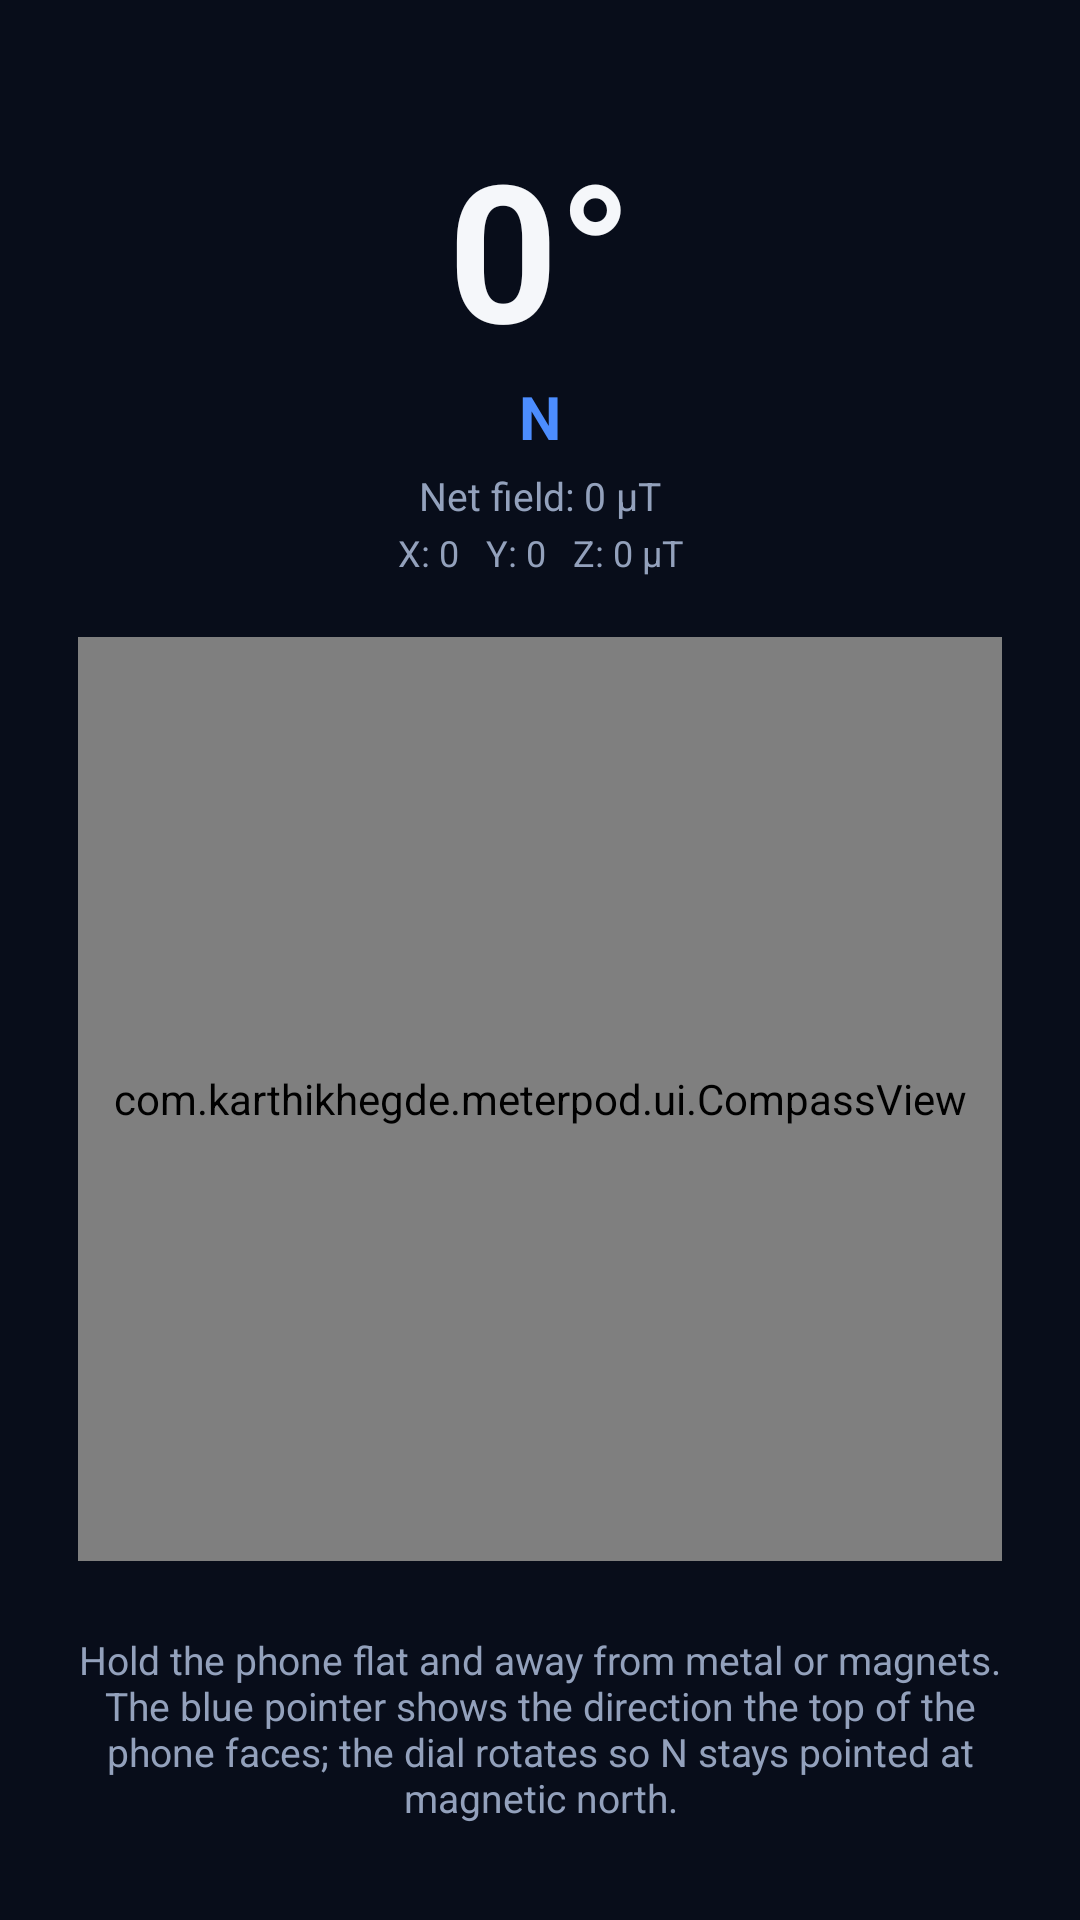

This screen was rendered from an Android layout file. Write that file and the resources it references.
<!-- AndroidManifest.xml: application theme Theme.MeterPod -->
<!-- res/layout/fragment_compass.xml -->
<?xml version="1.0" encoding="utf-8"?>
<androidx.constraintlayout.widget.ConstraintLayout xmlns:android="http://schemas.android.com/apk/res/android"
    xmlns:app="http://schemas.android.com/apk/res-auto"
    android:layout_width="match_parent"
    android:layout_height="match_parent"
    android:background="@color/background"
    android:padding="24dp">

    <TextView
        android:id="@+id/headingText"
        android:layout_width="wrap_content"
        android:layout_height="wrap_content"
        android:layout_marginTop="16dp"
        android:text="0°"
        android:textColor="@color/textPrimary"
        android:textSize="64sp"
        android:textStyle="bold"
        app:layout_constraintTop_toTopOf="parent"
        app:layout_constraintStart_toStartOf="parent"
        app:layout_constraintEnd_toEndOf="parent" />

    <TextView
        android:id="@+id/cardinalText"
        android:layout_width="wrap_content"
        android:layout_height="wrap_content"
        android:text="N"
        android:textColor="@color/accent"
        android:textSize="20sp"
        android:textStyle="bold"
        app:layout_constraintTop_toBottomOf="@id/headingText"
        app:layout_constraintStart_toStartOf="parent"
        app:layout_constraintEnd_toEndOf="parent" />

    <TextView
        android:id="@+id/fieldStrengthText"
        android:layout_width="wrap_content"
        android:layout_height="wrap_content"
        android:layout_marginTop="4dp"
        android:text="Net field: 0 µT"
        android:textColor="@color/textSecondary"
        android:textSize="13sp"
        app:layout_constraintTop_toBottomOf="@id/cardinalText"
        app:layout_constraintStart_toStartOf="parent"
        app:layout_constraintEnd_toEndOf="parent" />

    <TextView
        android:id="@+id/fieldAxesText"
        android:layout_width="wrap_content"
        android:layout_height="wrap_content"
        android:layout_marginTop="2dp"
        android:text="X: 0   Y: 0   Z: 0 µT"
        android:textColor="@color/textSecondary"
        android:textSize="12sp"
        app:layout_constraintTop_toBottomOf="@id/fieldStrengthText"
        app:layout_constraintStart_toStartOf="parent"
        app:layout_constraintEnd_toEndOf="parent" />

    <com.karthikhegde.meterpod.ui.CompassView
        android:id="@+id/compassView"
        android:layout_width="0dp"
        android:layout_height="0dp"
        android:layout_marginTop="20dp"
        android:layout_marginBottom="24dp"
        app:layout_constraintTop_toBottomOf="@id/fieldAxesText"
        app:layout_constraintBottom_toTopOf="@id/instructions"
        app:layout_constraintStart_toStartOf="parent"
        app:layout_constraintEnd_toEndOf="parent"
        app:layout_constraintDimensionRatio="1:1" />

    <TextView
        android:id="@+id/instructions"
        android:layout_width="0dp"
        android:layout_height="wrap_content"
        android:layout_marginBottom="8dp"
        android:gravity="center"
        android:text="Hold the phone flat and away from metal or magnets. The blue pointer shows the direction the top of the phone faces; the dial rotates so N stays pointed at magnetic north."
        android:textColor="@color/textSecondary"
        android:textSize="13sp"
        app:layout_constraintBottom_toBottomOf="parent"
        app:layout_constraintStart_toStartOf="parent"
        app:layout_constraintEnd_toEndOf="parent" />

</androidx.constraintlayout.widget.ConstraintLayout>
<!-- resources referenced by this layout -->
<resources>
  <color name="accent">#4C8DFF</color>
  <color name="background">#080D1A</color>
  <color name="textPrimary">#F5F7FA</color>
  <color name="textSecondary">#93A1BC</color>
  <style name="Theme.MeterPod" parent="Theme.MaterialComponents.DayNight.NoActionBar">
          <item name="colorPrimary">@color/accent</item>
          <item name="colorPrimaryDark">@color/background</item>
          <item name="colorAccent">@color/needle</item>
          <item name="android:windowBackground">@color/background</item>
          <item name="android:statusBarColor" tools:targetApi="l">@color/background</item>
      </style>
  <color name="needle">#FF5252</color>
</resources>
